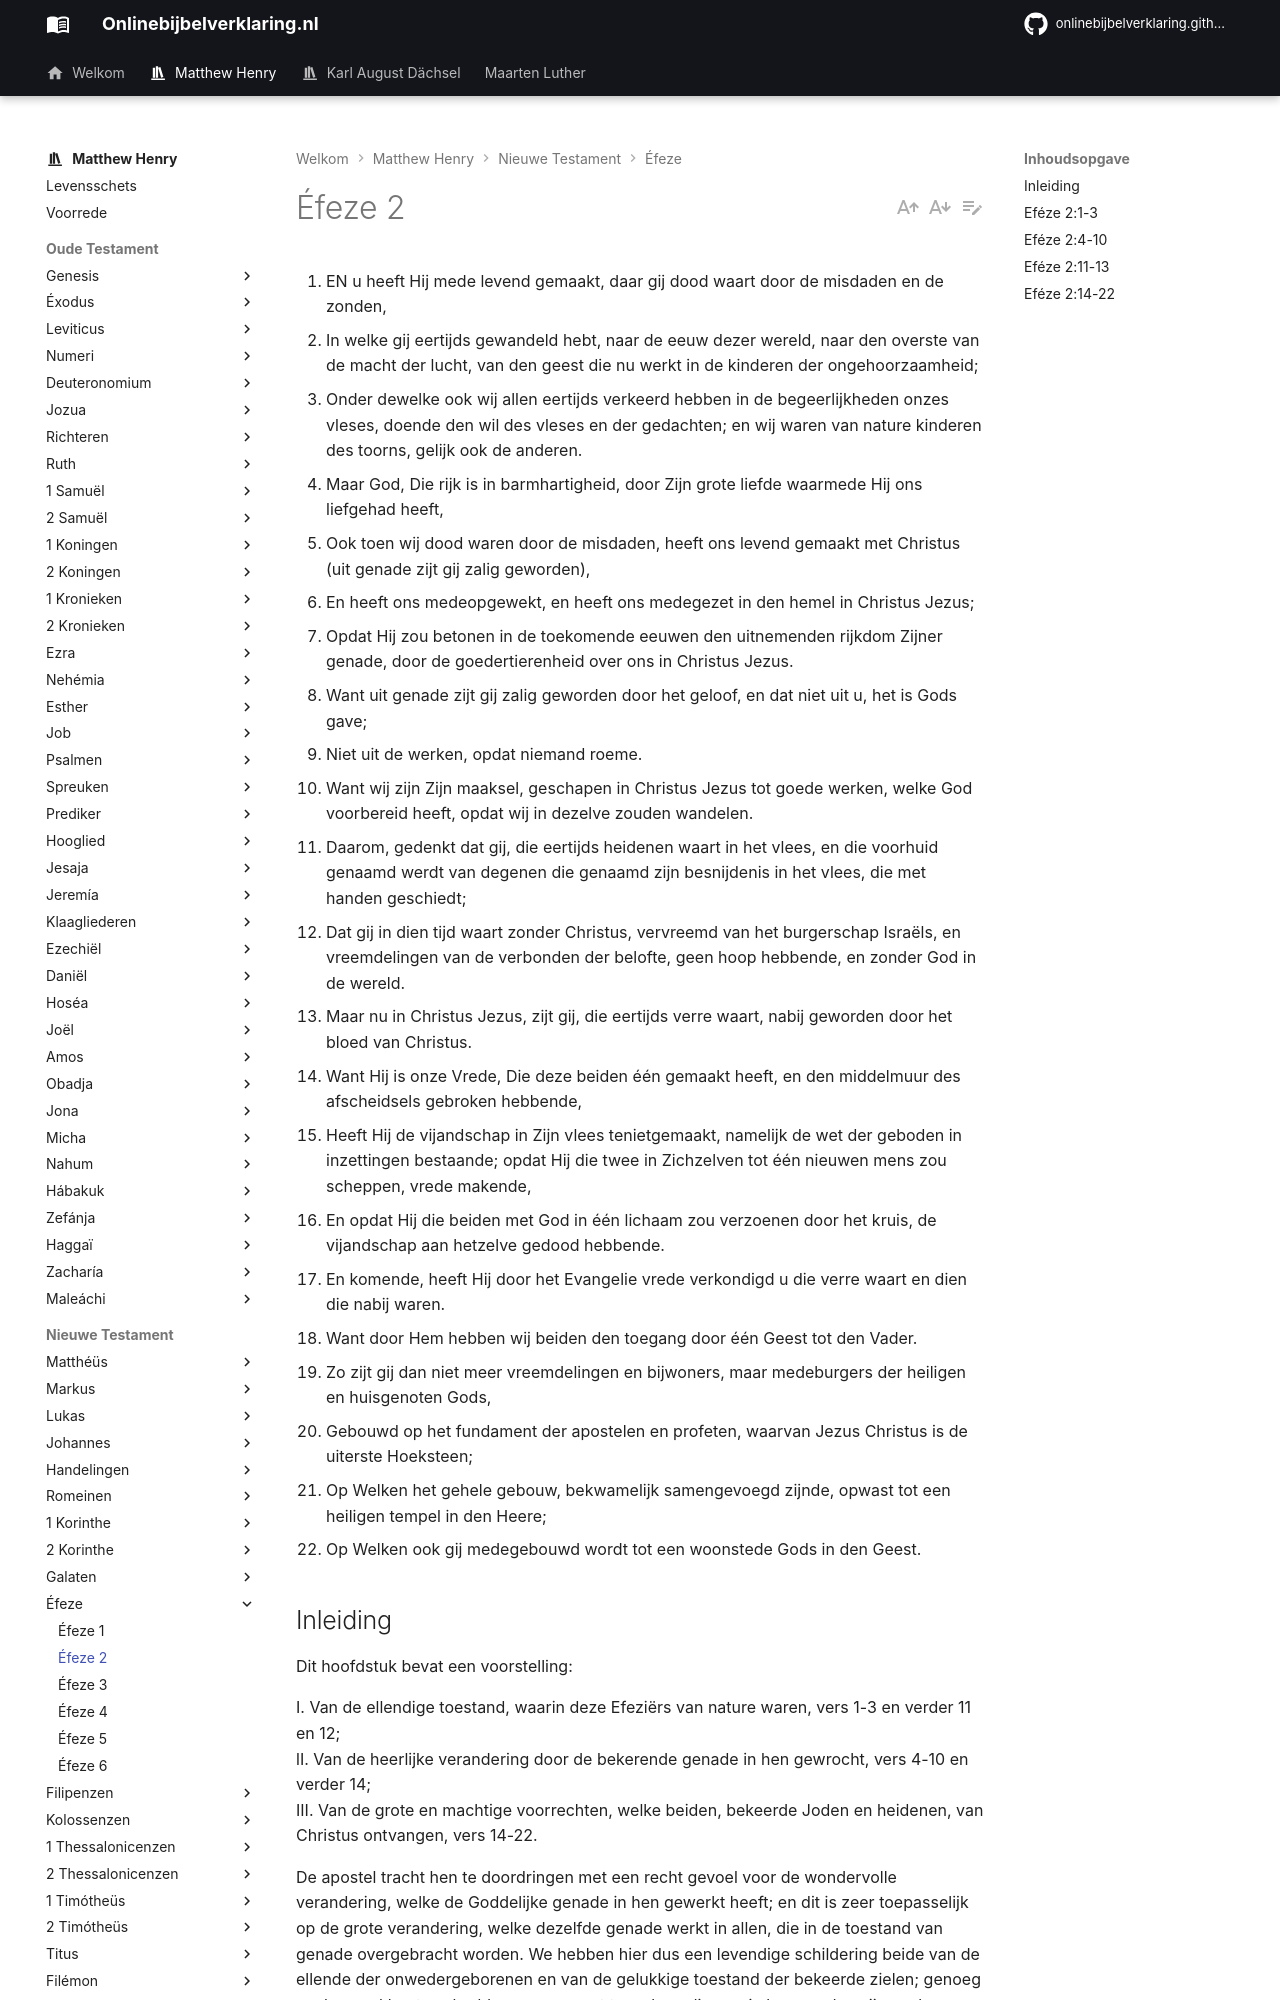

repository: onlinebijbelverklaring/onlinebijbelverklaring.github.io · page: matthewhenry/Efeze/Efeze2/index.html · generator: mkdocs

1. EN u heeft Hij mede levend gemaakt, daar gij dood waart door de misdaden en de zonden,
2. In welke gij eertijds gewandeld hebt, naar de eeuw dezer wereld, naar den overste van de macht der lucht, van den geest die nu werkt in de kinderen der ongehoorzaamheid;
3. Onder dewelke ook wij allen eertijds verkeerd hebben in de begeerlijkheden onzes vleses, doende den wil des vleses en der gedachten; en wij waren van nature kinderen des toorns, gelijk ook de anderen.
4. Maar God, Die rijk is in barmhartigheid, door Zijn grote liefde waarmede Hij ons liefgehad heeft,
5. Ook toen wij dood waren door de misdaden, heeft ons levend gemaakt met Christus (uit genade zijt gij zalig geworden),
6. En heeft ons medeopgewekt, en heeft ons medegezet in den hemel in Christus Jezus;
7. Opdat Hij zou betonen in de toekomende eeuwen den uitnemenden rijkdom Zijner genade, door de goedertierenheid over ons in Christus Jezus.
8. Want uit genade zijt gij zalig geworden door het geloof, en dat niet uit u, het is Gods gave;
9. Niet uit de werken, opdat niemand roeme.
10. Want wij zijn Zijn maaksel, geschapen in Christus Jezus tot goede werken, welke God voorbereid heeft, opdat wij in dezelve zouden wandelen.
11. Daarom, gedenkt dat gij, die eertijds heidenen waart in het vlees, en die voorhuid genaamd werdt van degenen die genaamd zijn besnijdenis in het vlees, die met handen geschiedt;
12. Dat gij in dien tijd waart zonder Christus, vervreemd van het burgerschap Israëls, en vreemdelingen van de verbonden der belofte, geen hoop hebbende, en zonder God in de wereld.
13. Maar nu in Christus Jezus, zijt gij, die eertijds verre waart, nabij geworden door het bloed van Christus.
14. Want Hij is onze Vrede, Die deze beiden één gemaakt heeft, en den middelmuur des afscheidsels gebroken hebbende,
15. Heeft Hij de vijandschap in Zijn vlees tenietgemaakt, namelijk de wet der geboden in inzettingen bestaande; opdat Hij die twee in Zichzelven tot één nieuwen mens zou scheppen, vrede makende,
16. En opdat Hij die beiden met God in één lichaam zou verzoenen door het kruis, de vijandschap aan hetzelve gedood hebbende.
17. En komende, heeft Hij door het Evangelie vrede verkondigd u die verre waart en dien die nabij waren.
18. Want door Hem hebben wij beiden den toegang door één Geest tot den Vader.
19. Zo zijt gij dan niet meer vreemdelingen en bijwoners, maar medeburgers der heiligen en huisgenoten Gods,
20. Gebouwd op het fundament der apostelen en profeten, waarvan Jezus Christus is de uiterste Hoeksteen;
21. Op Welken het gehele gebouw, bekwamelijk samengevoegd zijnde, opwast tot een heiligen tempel in den Heere;
22. Op Welken ook gij medegebouwd wordt tot een woonstede Gods in den Geest.

## Inleiding

Dit hoofdstuk bevat een voorstelling:

I. Van de ellendige toestand, waarin deze Efeziërs van nature waren, vers 1-3 en verder 11 en 12;   
lI. Van de heerlijke verandering door de bekerende genade in hen gewrocht, vers 4-10 en verder 14;   
III. Van de grote en machtige voorrechten, welke beiden, bekeerde Joden en heidenen, van Christus ontvangen, vers 14-22.  

De apostel tracht hen te doordringen met een recht gevoel voor de wondervolle verandering, welke de Goddelijke genade in hen gewerkt heeft; en dit is zeer toepasselijk op de grote verandering, welke dezelfde genade werkt in allen, die in de toestand van genade overgebracht worden. We hebben hier dus een levendige schildering beide van de ellende der onwedergeborenen en van de gelukkige toestand der bekeerde zielen; genoeg om hen wakker te schudden en ongerust te maken, die nog in hun zonden zijn, en hen aan te sporen om zich te haasten die toestand te ver1aten, zowel als om te vertroosten en te verblijden hen, die God heeft levend gemaakt, door de beschouwing van de grote voorrechten, hun gescnonken.
